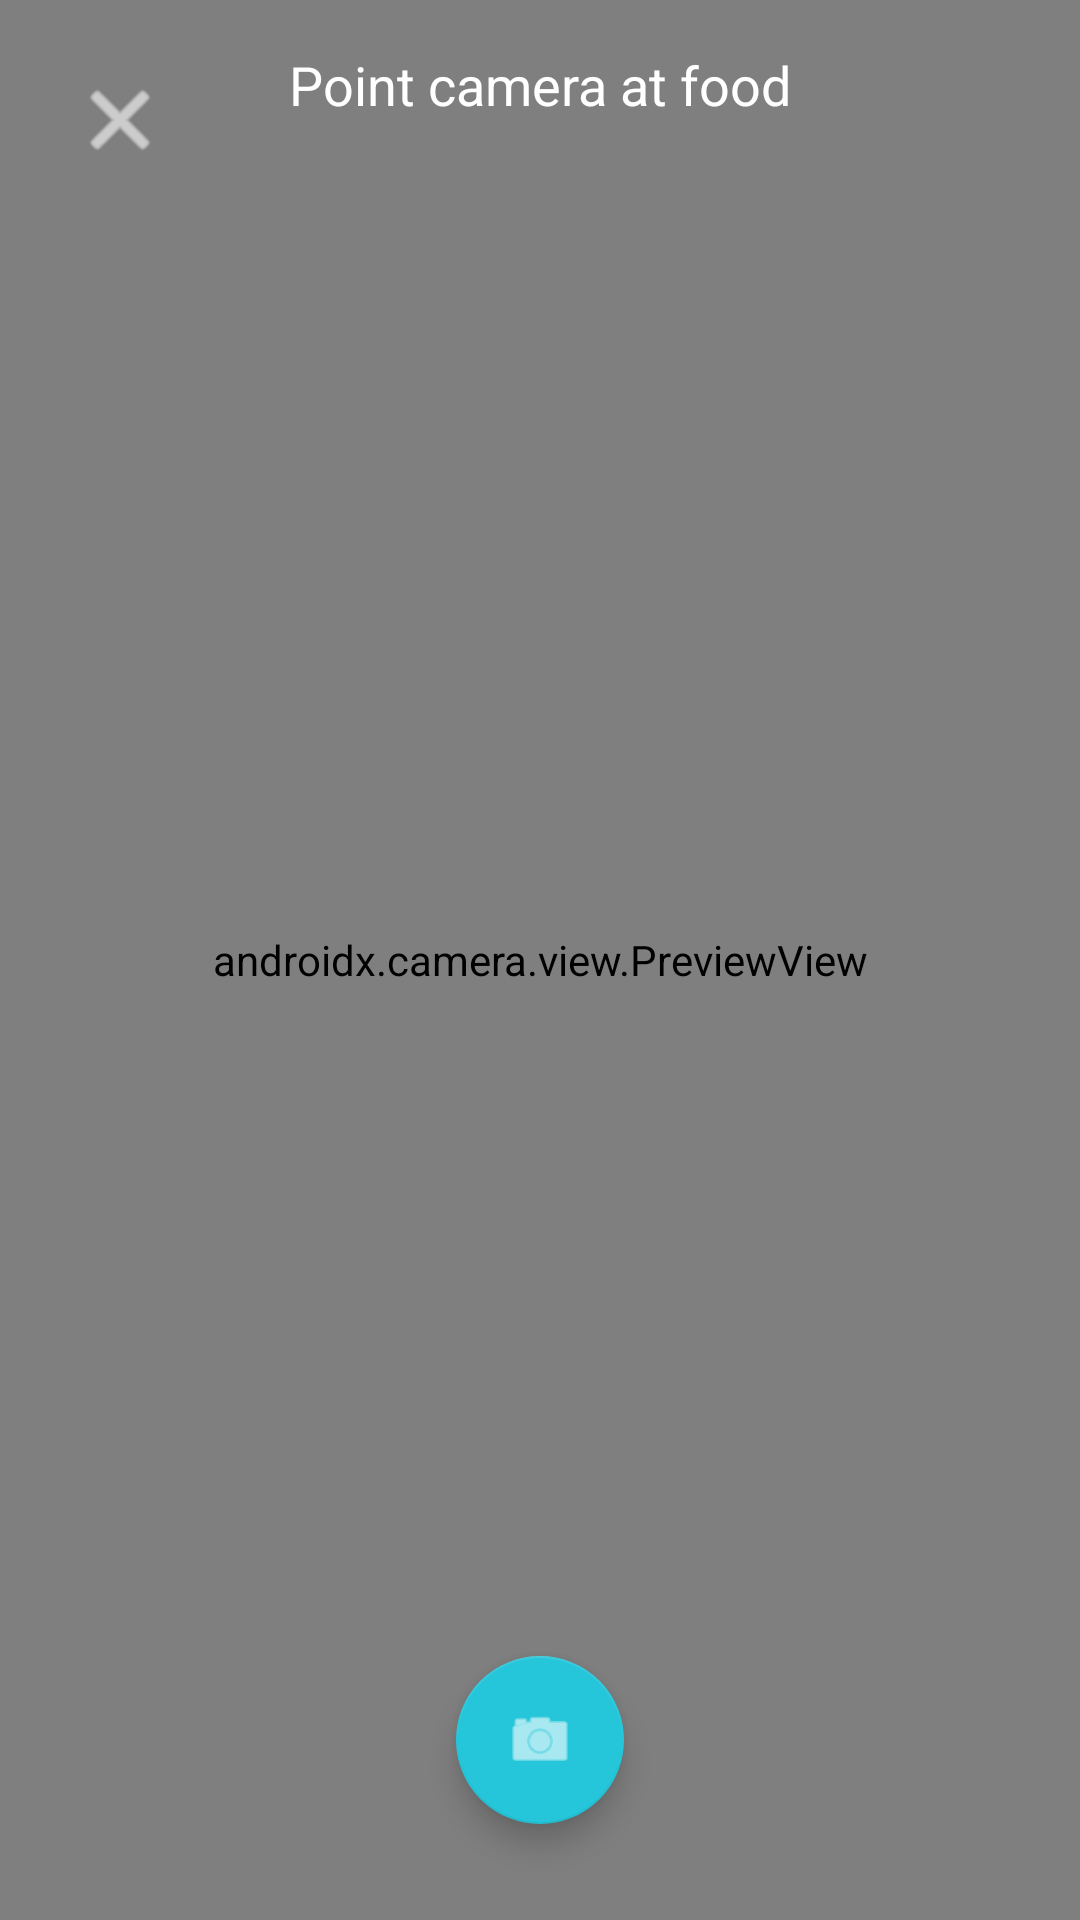

Write the Android layout XML for this screen, with the resource values it uses.
<!-- AndroidManifest.xml: application theme Theme.Ffridge -->
<!-- res/layout/activity_scan_food.xml -->
<?xml version="1.0" encoding="utf-8"?>
<androidx.constraintlayout.widget.ConstraintLayout
    xmlns:android="http://schemas.android.com/apk/res/android"
    xmlns:app="http://schemas.android.com/apk/res-auto"
    android:layout_width="match_parent"
    android:layout_height="match_parent"
    android:background="@android:color/black">

    <androidx.camera.view.PreviewView
        android:id="@+id/viewFinder"
        android:layout_width="match_parent"
        android:layout_height="match_parent" />

    <ImageButton
        android:id="@+id/btnBack"
        android:layout_width="48dp"
        android:layout_height="48dp"
        android:layout_margin="16dp"
        android:background="?attr/selectableItemBackgroundBorderless"
        android:src="@android:drawable/ic_menu_close_clear_cancel"
        app:tint="@android:color/white"
        app:layout_constraintTop_toTopOf="parent"
        app:layout_constraintStart_toStartOf="parent" />

    <TextView
        android:layout_width="wrap_content"
        android:layout_height="wrap_content"
        android:text="Point camera at food"
        android:textColor="@android:color/white"
        android:textSize="18sp"
        android:layout_margin="16dp"
        app:layout_constraintTop_toTopOf="parent"
        app:layout_constraintStart_toStartOf="parent"
        app:layout_constraintEnd_toEndOf="parent" />

    <com.google.android.material.floatingactionbutton.FloatingActionButton
        android:id="@+id/btnCapture"
        android:layout_width="wrap_content"
        android:layout_height="wrap_content"
        android:layout_marginBottom="32dp"
        android:src="@android:drawable/ic_menu_camera"
        app:tint="@android:color/white"
        app:backgroundTint="@color/brand_teal"
        app:layout_constraintBottom_toBottomOf="parent"
        app:layout_constraintStart_toStartOf="parent"
        app:layout_constraintEnd_toEndOf="parent" />

    <ProgressBar
        android:id="@+id/progressBar"
        android:layout_width="wrap_content"
        android:layout_height="wrap_content"
        android:visibility="gone"
        app:layout_constraintTop_toTopOf="parent"
        app:layout_constraintBottom_toBottomOf="parent"
        app:layout_constraintStart_toStartOf="parent"
        app:layout_constraintEnd_toEndOf="parent" />

</androidx.constraintlayout.widget.ConstraintLayout>
<!-- resources referenced by this layout -->
<resources>
  <color name="brand_teal">#26C6DA</color>
  <style name="Theme.Ffridge" parent="Theme.MaterialComponents.Light.NoActionBar">
          <item name="colorPrimary">@color/brand_teal</item>
          <item name="colorPrimaryVariant">@color/brand_teal_dark</item>
          <item name="colorOnPrimary">@color/white</item>
          <item name="android:statusBarColor">@color/background_gray</item>
          <item name="android:windowLightStatusBar">true</item> </style>
  <color name="brand_teal_dark">#0097A7</color>
  <color name="white">#FFFFFFFF</color>
  <color name="background_gray">#F5F7FA</color>
</resources>
